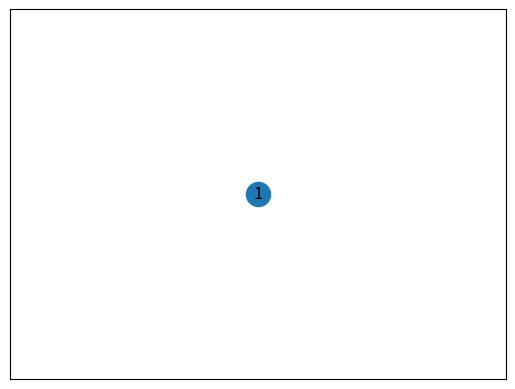

Write Python code to recreate this figure.
import matplotlib.pyplot as plt
import networkx as nx

# Creates the graph
G = nx.Graph()

# Creates the vertices
G.add_node(1)

# Creates the layout and draws the graph
pos = nx.spring_layout(G)
fig, ax = plt.subplots()

# Edge characteristics
nx.draw_networkx(
    G,
    pos=pos,
    arrows=True,
    arrowstyle="-",
    with_labels=True,
)

plt.show()
